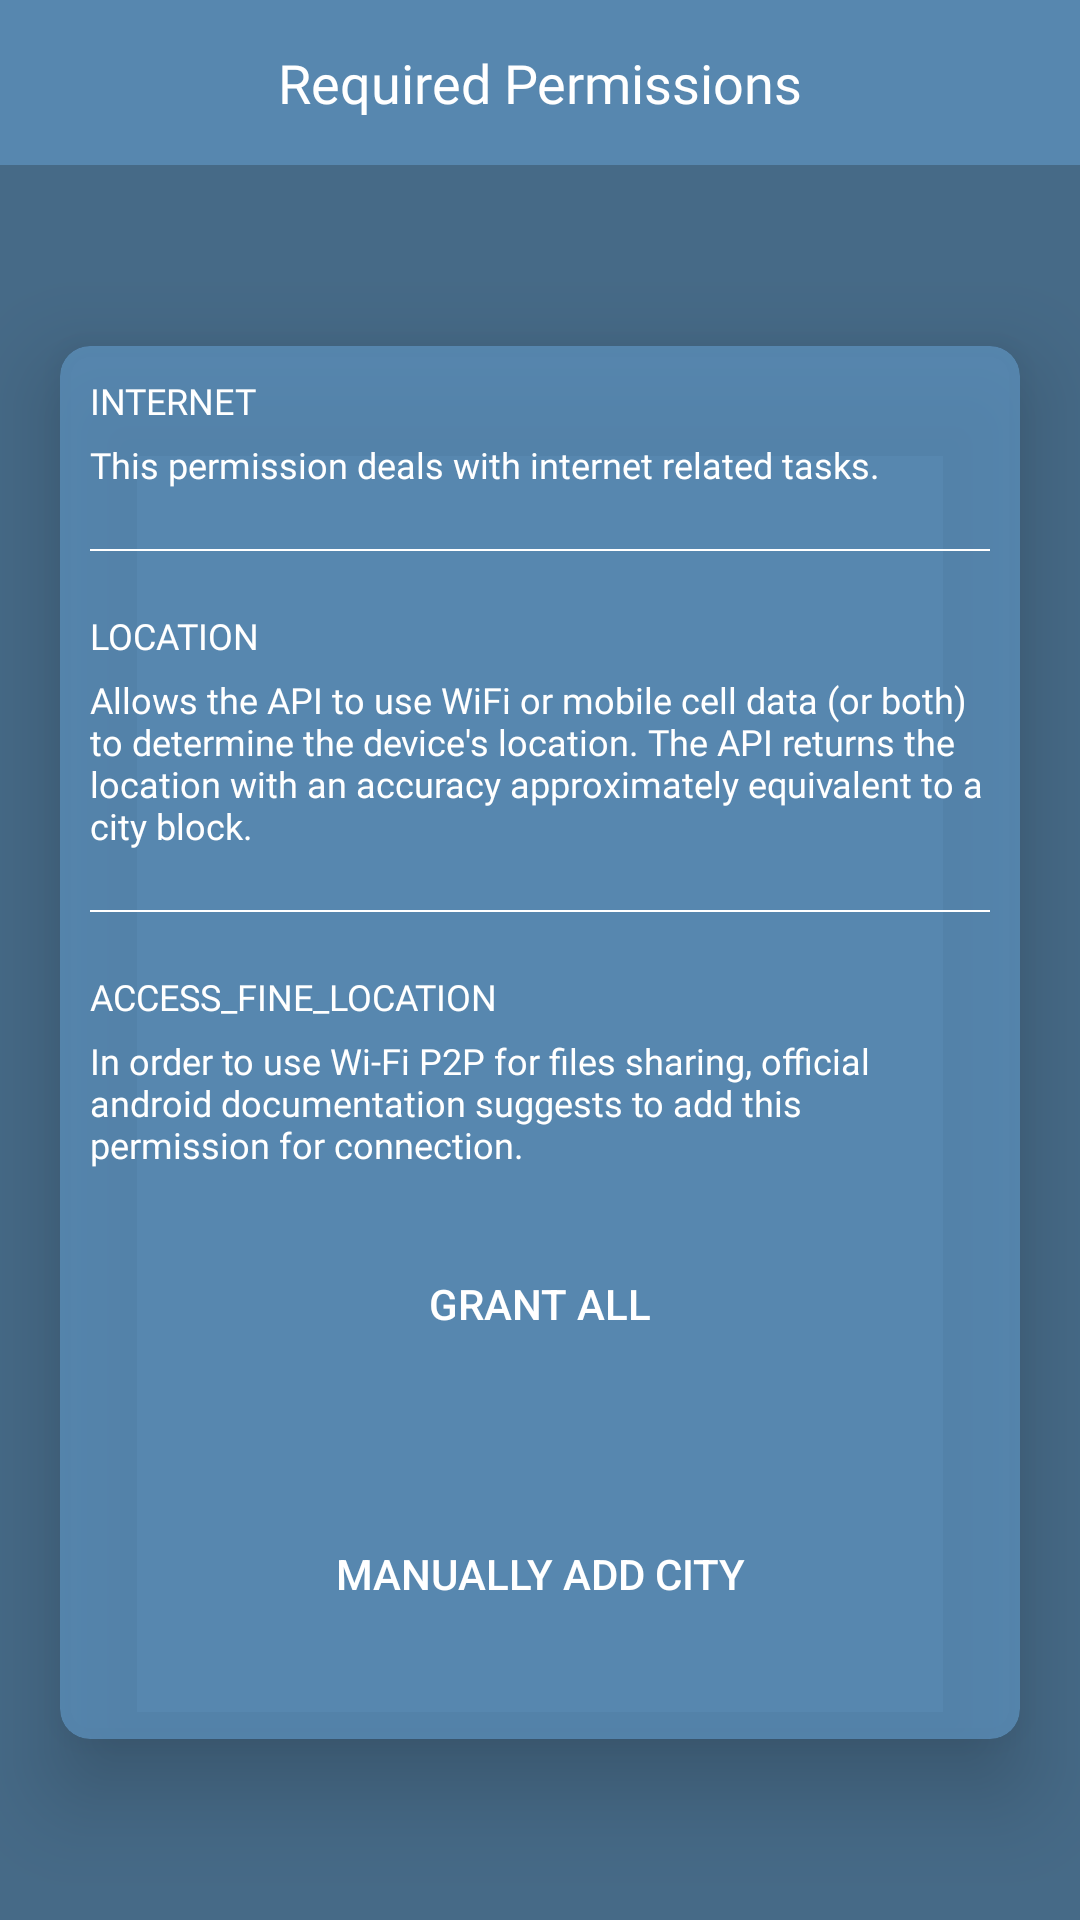

Produce the Android XML layout that renders to this screen, including the resource entries it uses.
<!-- AndroidManifest.xml: activity theme Theme.SplashScreen -->
<!-- res/layout/activity_permission_detail.xml -->
<?xml version="1.0" encoding="utf-8"?>
<layout xmlns:android="http://schemas.android.com/apk/res/android"
    xmlns:app="http://schemas.android.com/apk/res-auto"
    xmlns:tools="http://schemas.android.com/tools">

    <data>

    </data>

    <androidx.constraintlayout.widget.ConstraintLayout
        android:layout_width="match_parent"
        android:layout_height="match_parent"
        android:background="@color/colorPrimaryDark"
        tools:context=".Activities.PermissionDetailActivity">

        <TextView
            android:id="@+id/tvAbout"
            android:layout_width="match_parent"
            android:layout_height="55dp"
            android:background="@color/colortrans"
            android:fontFamily="@font/ralewayregular"
            android:gravity="center"
            android:text="@string/about_permissions"
            android:textColor="@color/white"
            android:textSize="18sp"
            app:layout_constraintEnd_toEndOf="parent"
            app:layout_constraintStart_toStartOf="parent"
            app:layout_constraintTop_toTopOf="parent" />

        <androidx.cardview.widget.CardView
            android:layout_width="match_parent"
            android:layout_height="wrap_content"
            android:layout_margin="20dp"
            app:cardCornerRadius="10dp"
            app:cardElevation="18dp"
            app:cardBackgroundColor="@color/colortrans"
            app:layout_constraintTop_toBottomOf="@+id/tvAbout"
            app:layout_constraintBottom_toBottomOf="parent"
            app:layout_constraintStart_toStartOf="parent"
            app:layout_constraintEnd_toEndOf="parent">

            <LinearLayout
                android:layout_width="match_parent"
                android:layout_height="match_parent"
                android:gravity="center"
                android:layout_margin="10dp"
                android:orientation="vertical">

                <ScrollView
                    android:layout_width="match_parent"
                    android:layout_height="0dp"
                    android:layout_weight="1">

                    <LinearLayout
                        android:layout_width="match_parent"
                        android:layout_height="wrap_content"
                        android:gravity="center"
                        android:orientation="vertical">

                        <LinearLayout
                            android:layout_width="match_parent"
                            android:layout_height="wrap_content"
                            android:gravity="center"
                            android:orientation="vertical">

                            <TextView
                                android:layout_width="match_parent"
                                android:layout_height="wrap_content"
                                android:layout_marginBottom="5dp"
                                android:fontFamily="@font/ralewaybold"
                                android:text="INTERNET"
                                android:textColor="@color/white"
                                android:textSize="12sp" />

                            <TextView
                                android:layout_width="match_parent"
                                android:layout_height="wrap_content"
                                android:fontFamily="@font/ralewayregular"
                                android:text="This permission deals with internet related tasks."
                                android:textColor="@color/white"
                                android:textSize="12sp" />

                        </LinearLayout>

                        <View
                            android:layout_width="match_parent"
                            android:layout_height="0.8dp"
                            android:layout_marginTop="20dp"
                            android:layout_marginBottom="20dp"
                            android:background="@color/white" />

                        <LinearLayout
                            android:layout_width="match_parent"
                            android:layout_height="wrap_content"
                            android:gravity="center"
                            android:orientation="vertical">

                            <TextView
                                android:layout_width="match_parent"
                                android:layout_height="wrap_content"
                                android:layout_marginBottom="5dp"
                                android:fontFamily="@font/ralewaybold"
                                android:text="LOCATION"
                                android:textColor="@color/white"
                                android:textSize="12sp" />

                            <TextView
                                android:layout_width="match_parent"
                                android:layout_height="wrap_content"
                                android:fontFamily="@font/ralewayregular"
                                android:text="Allows the API to use WiFi or mobile cell data (or both) to determine the device's location. The API returns the location with an accuracy approximately equivalent to a city block."
                                android:textColor="@color/white"
                                android:textSize="12sp" />

                        </LinearLayout>

                        <View
                            android:layout_width="match_parent"
                            android:layout_height="0.8dp"
                            android:layout_marginTop="20dp"
                            android:layout_marginBottom="20dp"
                            android:background="@color/white" />

                        <LinearLayout
                            android:layout_width="match_parent"
                            android:layout_height="wrap_content"
                            android:gravity="center"
                            android:orientation="vertical">

                            <TextView
                                android:layout_width="match_parent"
                                android:layout_height="wrap_content"
                                android:layout_marginBottom="5dp"
                                android:fontFamily="@font/ralewaybold"
                                android:text="ACCESS_FINE_LOCATION"
                                android:textColor="@color/white"
                                android:textSize="12sp" />

                            <TextView
                                android:layout_width="match_parent"
                                android:layout_height="wrap_content"
                                android:fontFamily="@font/ralewayregular"
                                android:text="In order to use Wi-Fi P2P for files sharing, official android documentation suggests to add this permission for connection."
                                android:textColor="@color/white"
                                android:textSize="12sp" />

                        </LinearLayout>

                    </LinearLayout>

                </ScrollView>

                <Button
                    android:layout_width="200dp"
                    android:layout_height="50dp"
                    android:id="@+id/btnGrant"
                    android:layout_margin="20dp"
                    android:background="@drawable/gradient_blue"
                    android:text="@string/grant_all"
                    android:textColor="@color/white" />
                <Button
                    android:layout_width="200dp"
                    android:layout_height="50dp"
                    android:id="@+id/btnManually"
                    android:layout_margin="20dp"
                    android:background="@drawable/gradient_blue"
                    android:text="Manually Add City"
                    android:textColor="@color/white" />

            </LinearLayout>

        </androidx.cardview.widget.CardView>

    </androidx.constraintlayout.widget.ConstraintLayout>
</layout>
<!-- resources referenced by this layout -->
<resources>
  <color name="colorPrimaryDark">#466A87</color>
  <color name="colortrans">#BE5D92BD</color>
  <color name="white">#ffffff</color>
  <string name="about_permissions">Required Permissions</string>
  <string name="grant_all">Grant All</string>
  <style name="Theme.SplashScreen" parent="Theme.Design.NoActionBar">
          
          <item name="colorPrimary">@color/colorPrimary</item>
          <item name="colorPrimaryVariant">@color/colorPrimaryDark</item>
          <item name="colorOnPrimary">@color/white</item>
          
          <item name="colorSecondary">@color/colorPrimary</item>
          <item name="colorSecondaryVariant">@color/colorPrimaryDark</item>
          <item name="colorOnSecondary">@color/white</item>
          
          <item name="android:statusBarColor">?attr/colorPrimaryVariant</item>
          
      </style>
  <color name="colorPrimary">#5A98CA</color>
</resources>
